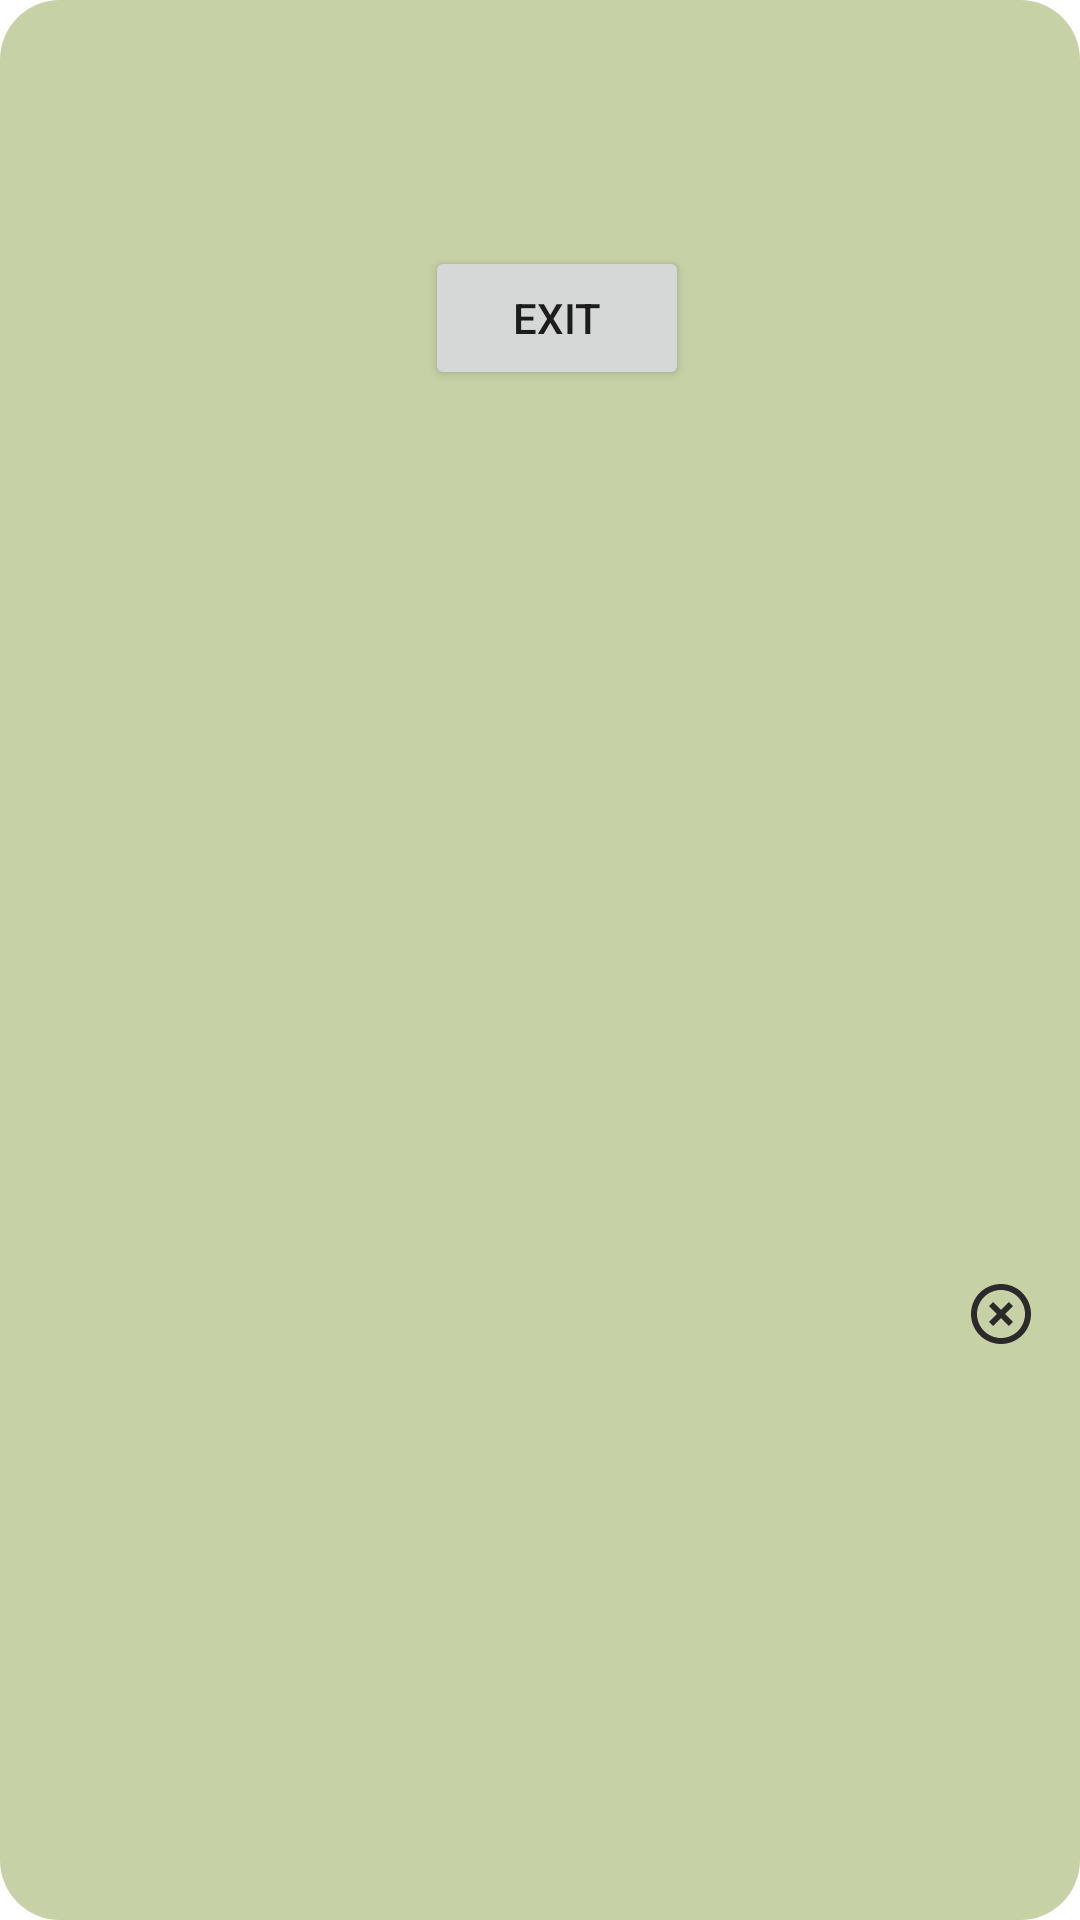

Layout XML and referenced resources for this Android screen:
<!-- AndroidManifest.xml: application theme ActionBarIcon -->
<!-- res/layout/fragment_style.xml -->
<?xml version="1.0" encoding="utf-8"?>
<androidx.constraintlayout.widget.ConstraintLayout xmlns:android="http://schemas.android.com/apk/res/android"
    xmlns:app="http://schemas.android.com/apk/res-auto"
    xmlns:tools="http://schemas.android.com/tools"
    android:layout_width="345dp"
    android:layout_height="230dp"
    android:background="@drawable/round_my_fragment">

    <Button
        android:id="@+id/btnExit"
        android:layout_width="wrap_content"
        android:layout_height="wrap_content"
        android:layout_marginStart="129dp"
        android:layout_marginTop="82dp"
        android:layout_marginEnd="118dp"
        android:text="@string/exit"
        app:layout_constraintEnd_toEndOf="parent"
        app:layout_constraintStart_toStartOf="parent"
        app:layout_constraintTop_toTopOf="parent" />

    <ImageButton
        android:id="@+id/imCloseWindowStyle"
        android:layout_width="53dp"
        android:layout_height="52dp"
        android:layout_marginBottom="176dp"
        android:backgroundTint="@color/frag_color"
        app:layout_constraintBottom_toBottomOf="parent"
        app:layout_constraintEnd_toEndOf="parent"
        app:layout_constraintHorizontal_bias="1.0"
        app:layout_constraintStart_toStartOf="parent"
        app:srcCompat="@drawable/ic_close_window"
        tools:ignore="SpeakableTextPresentCheck" />
</androidx.constraintlayout.widget.ConstraintLayout>
<!-- resources referenced by this layout -->
<resources>
  <color name="frag_color">#C6D1A6</color>
  <!-- drawable ic_close_window (drawable) -->
  <vector android:height="24dp" android:tint="#2B292A"
      android:viewportHeight="24" android:viewportWidth="24"
      android:width="24dp" xmlns:android="http://schemas.android.com/apk/res/android">
      <path android:fillColor="@android:color/white" android:pathData="M14.59,8L12,10.59 9.41,8 8,9.41 10.59,12 8,14.59 9.41,16 12,13.41 14.59,16 16,14.59 13.41,12 16,9.41 14.59,8zM12,2C6.47,2 2,6.47 2,12s4.47,10 10,10 10,-4.47 10,-10S17.53,2 12,2zM12,20c-4.41,0 -8,-3.59 -8,-8s3.59,-8 8,-8 8,3.59 8,8 -3.59,8 -8,8z"/>
  </vector>
  <!-- drawable round_my_fragment (drawable) -->
  <?xml version="1.0" encoding="utf-8"?>
  <shape xmlns:android="http://schemas.android.com/apk/res/android">
      <gradient
          android:startColor="@color/frag_color"
          android:endColor="@color/frag_color">
  
      </gradient>
      <corners android:radius="20dp" />
  </shape>
  <string name="exit">Exit</string>
  <style name="ActionBarIcon" parent="Theme.MaterialComponents.DayNight.DarkActionBar">
          <item name="android:forceDarkAllowed">false</item>
          <item name="colorPrimary">@color/action_bar</item>
          <item name="colorPrimaryDark">@color/black</item>
          <item name="colorAccent">@color/black</item>
          <item name="android:actionButtonStyle">@style/ActionButtonStyle</item>
          
          <item name="android:actionOverflowButtonStyle">@style/MyActionButtonOverflow</item>
      </style>
  <color name="action_bar">#292827</color>
  <color name="black">#FF000000</color>
  <style name="ActionButtonStyle" parent="@android:style/Widget.Holo.Light.ActionButton">
          <item name="android:minWidth">56dip</item>
          <item name="android:paddingStart">27dip</item>
          <item name="android:paddingEnd">27dip</item>
      </style>
  <style name="MyActionButtonOverflow" parent="android:style/Widget.Holo.Light.ActionButton.Overflow">
          <item name="android:src">@drawable/ic_action_bar</item>
      </style>
</resources>
